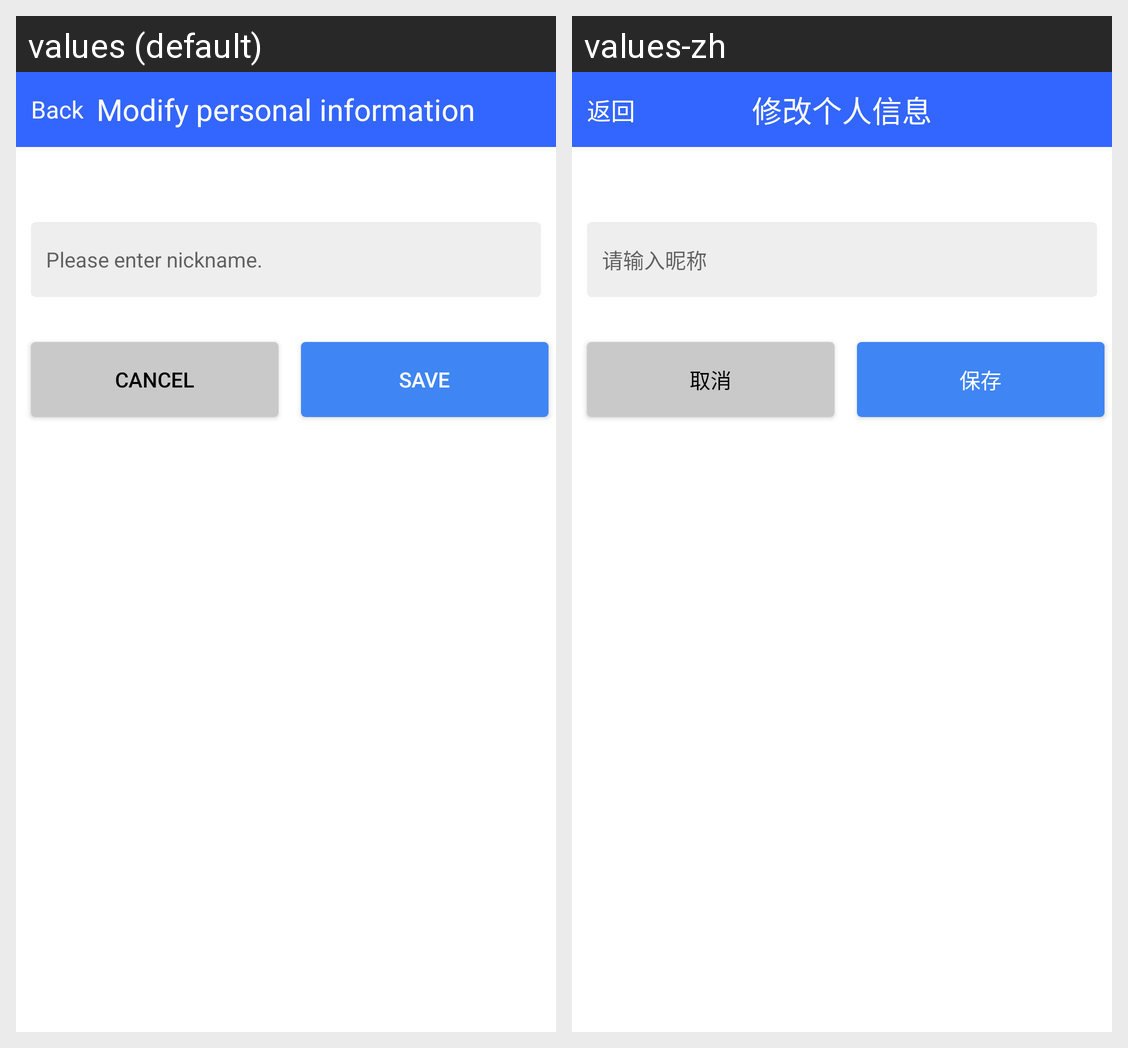

Translations of the strings shown on this Android screen, per locale in the grid:
Android screen res/layout/activity_updateuserinfo.xml rendered under 2 locales, left to right: values (default), values-zh. Device: Nexus 5 (rendered at 1080×1920; each locale shown at half size, 540×960, under a caption strip naming it); theme MyTheme.
Strings drawn on this screen, with the default value and each locale's value (text and hints the layout hard-codes, and strings that could not be matched under every locale, appear in the picture but are not listed):

details_xml_left_menu
  values: Back
  values-zh: 返回

update_userinfo_activity_title_msg
  values: Modify personal information
  values-zh: 修改个人信息

register_activity_nickname_hint_msg
  values: Please enter nickname.
  values-zh: 请输入昵称

public_cancel_msg
  values: Cancel
  values-zh: 取消

details_xml_save_msg
  values: Save
  values-zh: 保存
